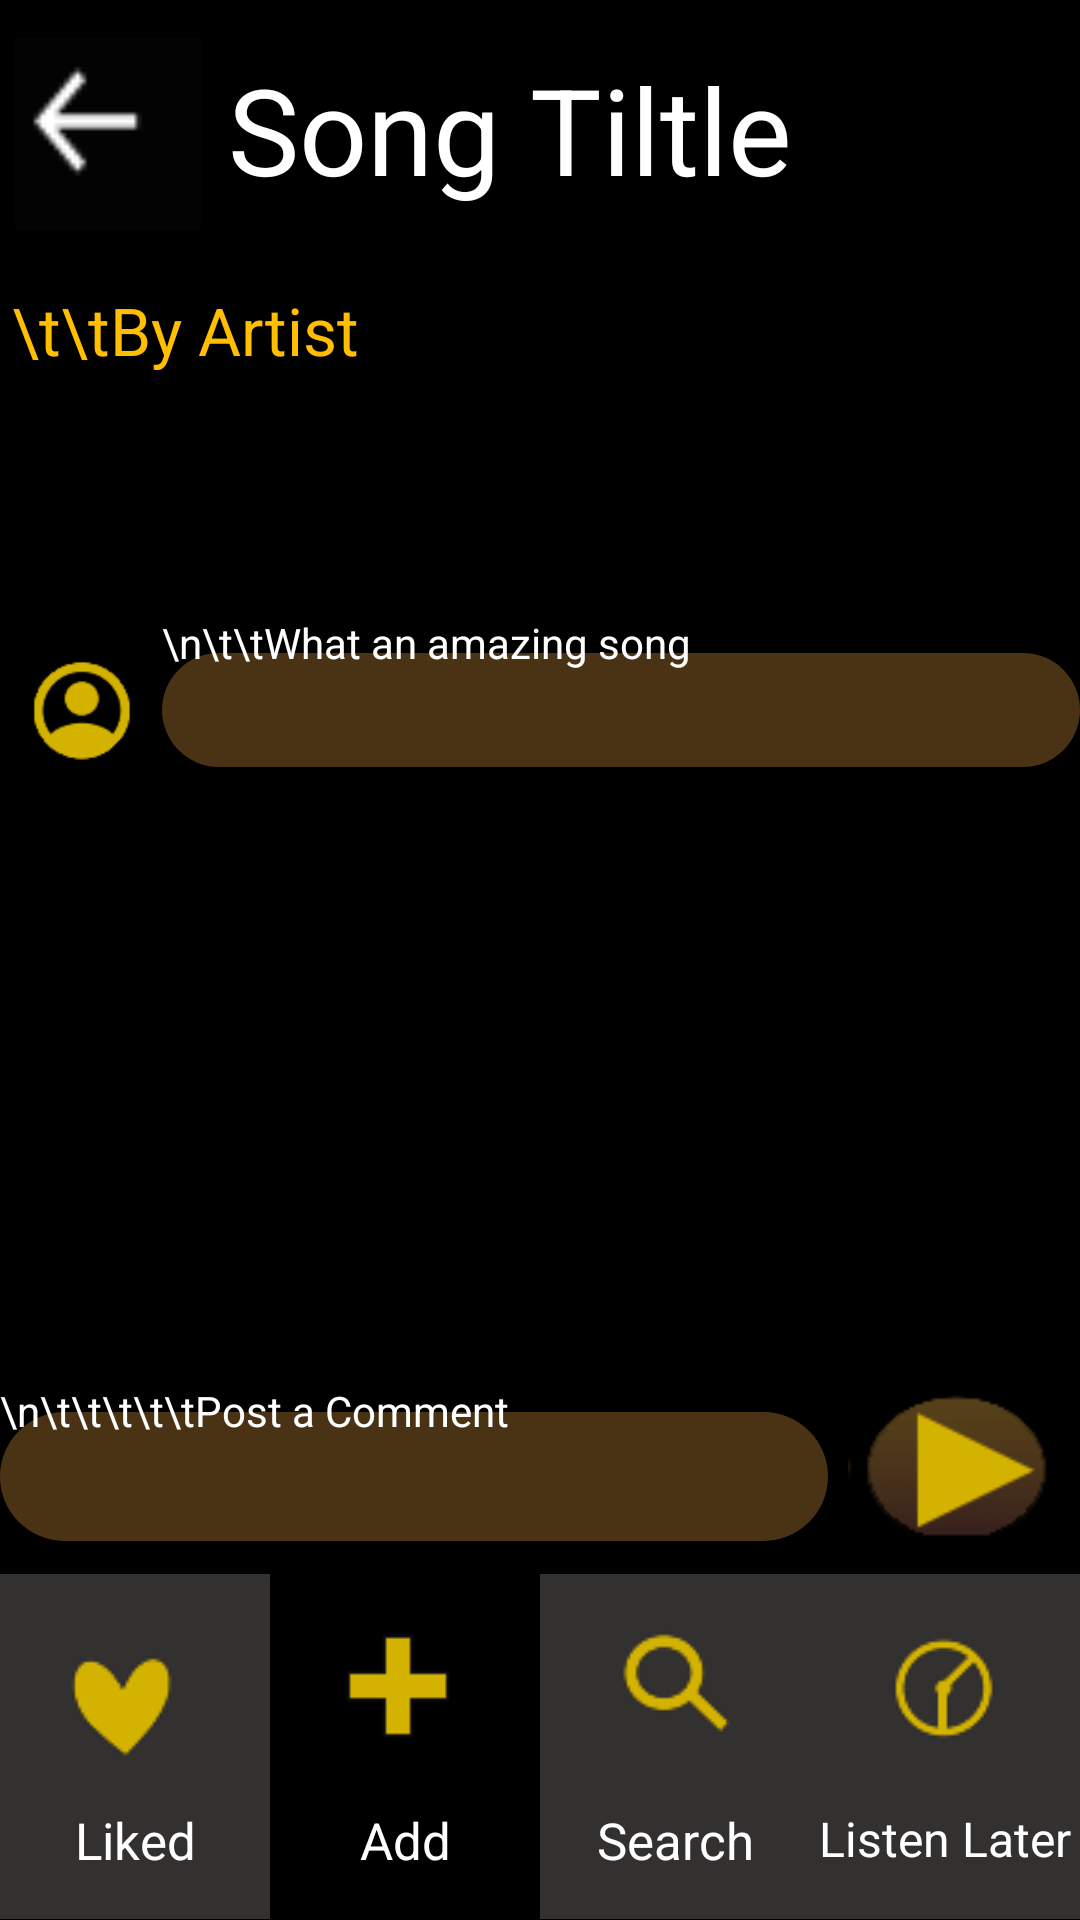

Write the Android layout XML for this screen, with the resource values it uses.
<!-- AndroidManifest.xml: application theme Theme.I190685 -->
<!-- res/layout/activity_main7.xml -->
<?xml version="1.0" encoding="utf-8"?>
<LinearLayout xmlns:android="http://schemas.android.com/apk/res/android"
    xmlns:app="http://schemas.android.com/apk/res-auto"
    xmlns:tools="http://schemas.android.com/tools"
    android:layout_width="match_parent"
    android:layout_height="match_parent"
    tools:context=".MainActivity7">

    <LinearLayout
        android:layout_width="match_parent"
        android:layout_height="match_parent"
        android:backgroundTint="@color/black"
        android:backgroundTintMode="add"
        android:background="@color/black"
        android:weightSum="5"
        android:orientation="vertical">
        <RelativeLayout
            android:layout_width="match_parent"
            android:layout_height="0dp"
            android:layout_weight="0.1">
        </RelativeLayout>
        <LinearLayout
            android:layout_width="match_parent"
            android:layout_height="0dp"
            android:layout_weight="0.5"
            android:weightSum="2"
            android:orientation="horizontal">
            <RelativeLayout
                android:layout_width="0dp"
                android:layout_height="match_parent"
                android:layout_weight="0.4">
                <ImageView
                    android:layout_width="match_parent"
                    android:layout_height="match_parent"
                    android:src="@drawable/back">
                </ImageView>
            </RelativeLayout>

            <RelativeLayout
                android:layout_width="0dp"
                android:layout_height="match_parent"
                android:layout_weight="1.6">
                <EditText
                    android:layout_width="match_parent"
                    android:layout_height="match_parent"
                    android:text="Song Tiltle"
                    android:textColor="@color/white"
                    android:textSize="40dp">
                </EditText>
            </RelativeLayout>
        </LinearLayout>
        <RelativeLayout
            android:layout_width="match_parent"
            android:layout_height="0dp"
            android:layout_weight="0.5">
            <EditText
                android:layout_width="match_parent"
                android:layout_height="match_parent"
                android:text="\t\tBy Artist"
                android:textAlignment="textStart"
                android:textColor="#FFBF00"
                android:textSize="22dp"></EditText>
        </RelativeLayout>

        <RelativeLayout
            android:layout_width="match_parent"
            android:layout_height="0dp"
            android:layout_weight="0.5"></RelativeLayout>

        <LinearLayout
            android:layout_width="match_parent"
            android:layout_height="0dp"
            android:layout_weight="0.5"
            android:weightSum="2"
            android:orientation="horizontal">
            <RelativeLayout
                android:layout_width="0dp"
                android:layout_height="match_parent"
                android:layout_weight="0.3">
                <ImageView
                    android:id="@+id/imageView2"
                    android:layout_width="match_parent"
                    android:layout_height="match_parent"
                    app:srcCompat="@drawable/user" />
            </RelativeLayout>
            <RelativeLayout
                android:layout_width="0dp"
                android:layout_height="match_parent"
                android:layout_weight="1.7">

                <ImageView
                    android:id="@+id/imageView"
                    android:layout_width="325dp"
                    android:layout_height="47dp"
                    android:layout_alignParentTop="true"
                    android:layout_alignParentBottom="true"
                    android:layout_marginTop="13dp"
                    android:layout_marginBottom="13dp"
                    app:srcCompat="@drawable/circle"
                    app:tint="#FA4C3515" />

                <TextView
                    android:id="@+id/textView"
                    android:layout_width="281dp"
                    android:layout_height="53dp"
                    android:layout_alignParentBottom="true"
                    android:layout_marginBottom="13dp"
                    android:text="\n\t\tWhat an amazing song"
                    android:textColor="@color/white" />
            </RelativeLayout>
        </LinearLayout>
        <RelativeLayout
            android:layout_width="match_parent"
            android:layout_height="0dp"
            android:layout_weight="1.5">
        </RelativeLayout>
        <LinearLayout
            android:layout_width="match_parent"
            android:layout_height="0dp"
            android:layout_weight="0.5"
            android:weightSum="2"
            android:orientation="horizontal">
            <RelativeLayout
                android:layout_width="0dp"
                android:layout_height="match_parent"
                android:layout_weight="1.55">

                <ImageView
                    android:id="@+id/imageView3"
                    android:layout_width="308dp"
                    android:layout_height="52dp"
                    android:layout_alignParentTop="true"
                    android:layout_alignParentEnd="true"
                    android:layout_alignParentBottom="true"
                    android:layout_marginTop="10dp"
                    android:layout_marginEnd="3dp"
                    android:layout_marginBottom="11dp"
                    app:srcCompat="@drawable/circle"
                    app:tint="#FA4C3515" />

                <TextView
                    android:id="@+id/textView5"
                    android:layout_width="281dp"
                    android:layout_height="53dp"
                    android:layout_alignParentBottom="true"
                    android:layout_marginBottom="13dp"
                    android:text="\n\t\t\t\t\tPost a Comment"
                    android:textColor="@color/white" />
            </RelativeLayout>

            <RelativeLayout
                android:layout_width="0dp"
                android:layout_height="match_parent"
                android:layout_weight="0.45">

                <ImageView
                    android:id="@+id/imageView5"
                    android:layout_width="61dp"
                    android:layout_height="62dp"
                    android:layout_alignParentStart="true"
                    android:layout_alignParentTop="true"
                    android:layout_alignParentEnd="true"
                    android:layout_alignParentBottom="true"
                    android:layout_marginStart="6dp"
                    android:layout_marginTop="5dp"
                    android:layout_marginEnd="5dp"
                    android:layout_marginBottom="6dp"
                    android:scaleType="centerInside"
                    app:srcCompat="@drawable/playbutton"
                    app:tint="#FA4C3515" />

                <ImageView
                    android:id="@+id/imageView10"
                    android:layout_width="match_parent"
                    android:layout_height="match_parent"
                    app:srcCompat="@drawable/playbutton" />
            </RelativeLayout>
        </LinearLayout>


        <LinearLayout
            android:layout_width="match_parent"
            android:layout_height="0dp"
            android:layout_weight="0.9"
            android:weightSum="4"
            android:background="#333030"
            android:orientation="horizontal">
            <LinearLayout
                android:layout_width="0dp"
                android:layout_height="match_parent"
                android:layout_weight="1"
                android:weightSum="4"
                android:orientation="vertical">
                <ImageButton
                    android:layout_width="match_parent"
                    android:layout_height="0dp"
                    android:layout_weight="2.7"
                    android:background="#333030"
                    android:src="@drawable/liked">
                </ImageButton>
                <TextView
                    android:layout_width="match_parent"
                    android:layout_height="0dp"
                    android:layout_weight="1.3"
                    android:background="#333030"
                    android:text="Liked"
                    android:textColor="@color/white"
                    android:textAlignment="center"
                    android:textSize="17dp">
                </TextView>
            </LinearLayout>

            <LinearLayout
                android:layout_width="0dp"
                android:layout_height="match_parent"
                android:layout_weight="1"
                android:weightSum="4"
                android:orientation="vertical">
                <ImageButton
                    android:layout_width="match_parent"
                    android:layout_height="0dp"
                    android:layout_weight="2.7"
                    android:background="@color/black"
                    android:src="@drawable/add">
                </ImageButton>
                <TextView
                    android:layout_width="match_parent"
                    android:layout_height="0dp"
                    android:layout_weight="1.3"
                    android:background="@color/black"
                    android:text="Add"
                    android:textColor="@color/white"
                    android:textAlignment="center"
                    android:textSize="17dp">
                </TextView>
            </LinearLayout>

            <LinearLayout
                android:layout_width="0dp"
                android:layout_height="match_parent"
                android:layout_weight="1"
                android:weightSum="4"
                android:orientation="vertical">
                <ImageButton
                    android:layout_width="match_parent"
                    android:layout_height="0dp"
                    android:layout_weight="2.7"
                    android:background="#333030"
                    android:src="@drawable/search">
                </ImageButton>
                <TextView
                    android:layout_width="match_parent"
                    android:layout_height="0dp"
                    android:layout_weight="1.3"
                    android:background="#333030"
                    android:text="Search"
                    android:textColor="@color/white"
                    android:textAlignment="center"
                    android:textSize="17dp">
                </TextView>
            </LinearLayout>

            <LinearLayout
                android:layout_width="0dp"
                android:layout_height="match_parent"
                android:layout_weight="1"
                android:weightSum="4"
                android:orientation="vertical">
                <ImageButton
                    android:layout_width="match_parent"
                    android:layout_height="0dp"
                    android:layout_weight="2.7"
                    android:background="#333030"
                    android:src="@drawable/listenlater">
                </ImageButton>
                <TextView
                    android:layout_width="match_parent"
                    android:layout_height="0dp"
                    android:layout_weight="1.3"
                    android:background="#333030"
                    android:text="Listen Later"
                    android:textColor="@color/white"
                    android:textAlignment="center"
                    android:textSize="16dp">
                </TextView>
            </LinearLayout>

        </LinearLayout>
    </LinearLayout>

</LinearLayout>
<!-- resources referenced by this layout -->
<resources>
  <!-- drawable add: png bitmap (drawable, 261 bytes) -->
  <!-- drawable back: png bitmap (drawable, 543 bytes) -->
  <!-- drawable circle (drawable) -->
  <?xml version="1.0" encoding="utf-8"?>
  <shape xmlns:android="http://schemas.android.com/apk/res/android"
      android:shape="rectangle">
      
  
  
      <solid
          android:color="#FFC107"/>
      <corners
          android:radius="25dp"/>
  </shape>
  <!-- drawable liked: png bitmap (drawable, 1098 bytes) -->
  <!-- drawable listenlater: png bitmap (drawable, 1537 bytes) -->
  <!-- drawable playbutton: png bitmap (drawable, 1749 bytes) -->
  <!-- drawable search: png bitmap (drawable, 1229 bytes) -->
  <!-- drawable user: png bitmap (drawable, 1695 bytes) -->
  <style name="Theme.I190685" parent="Theme.MaterialComponents.DayNight.NoActionBar">
          
          <item name="colorPrimary">@color/purple_500</item>
          <item name="colorPrimaryVariant">@color/purple_700</item>
          <item name="colorOnPrimary">@color/white</item>
          
          <item name="colorSecondary">@color/teal_200</item>
          <item name="colorSecondaryVariant">@color/teal_700</item>
          <item name="colorOnSecondary">@color/black</item>
          
          <item name="android:statusBarColor" tools:targetApi="l">?attr/colorPrimaryVariant</item>
          
      </style>
  <!-- not gathered from this repository: default colours our renderer supplied (Android Studio template values) -->
  <color name="purple_500">#FF6200EE</color>
  <color name="purple_700">#FF3700B3</color>
  <color name="teal_200">#FF03DAC5</color>
  <color name="teal_700">#FF018786</color>
  <color name="black">#FF000000</color>
  <color name="white">#FFFFFFFF</color>
</resources>
